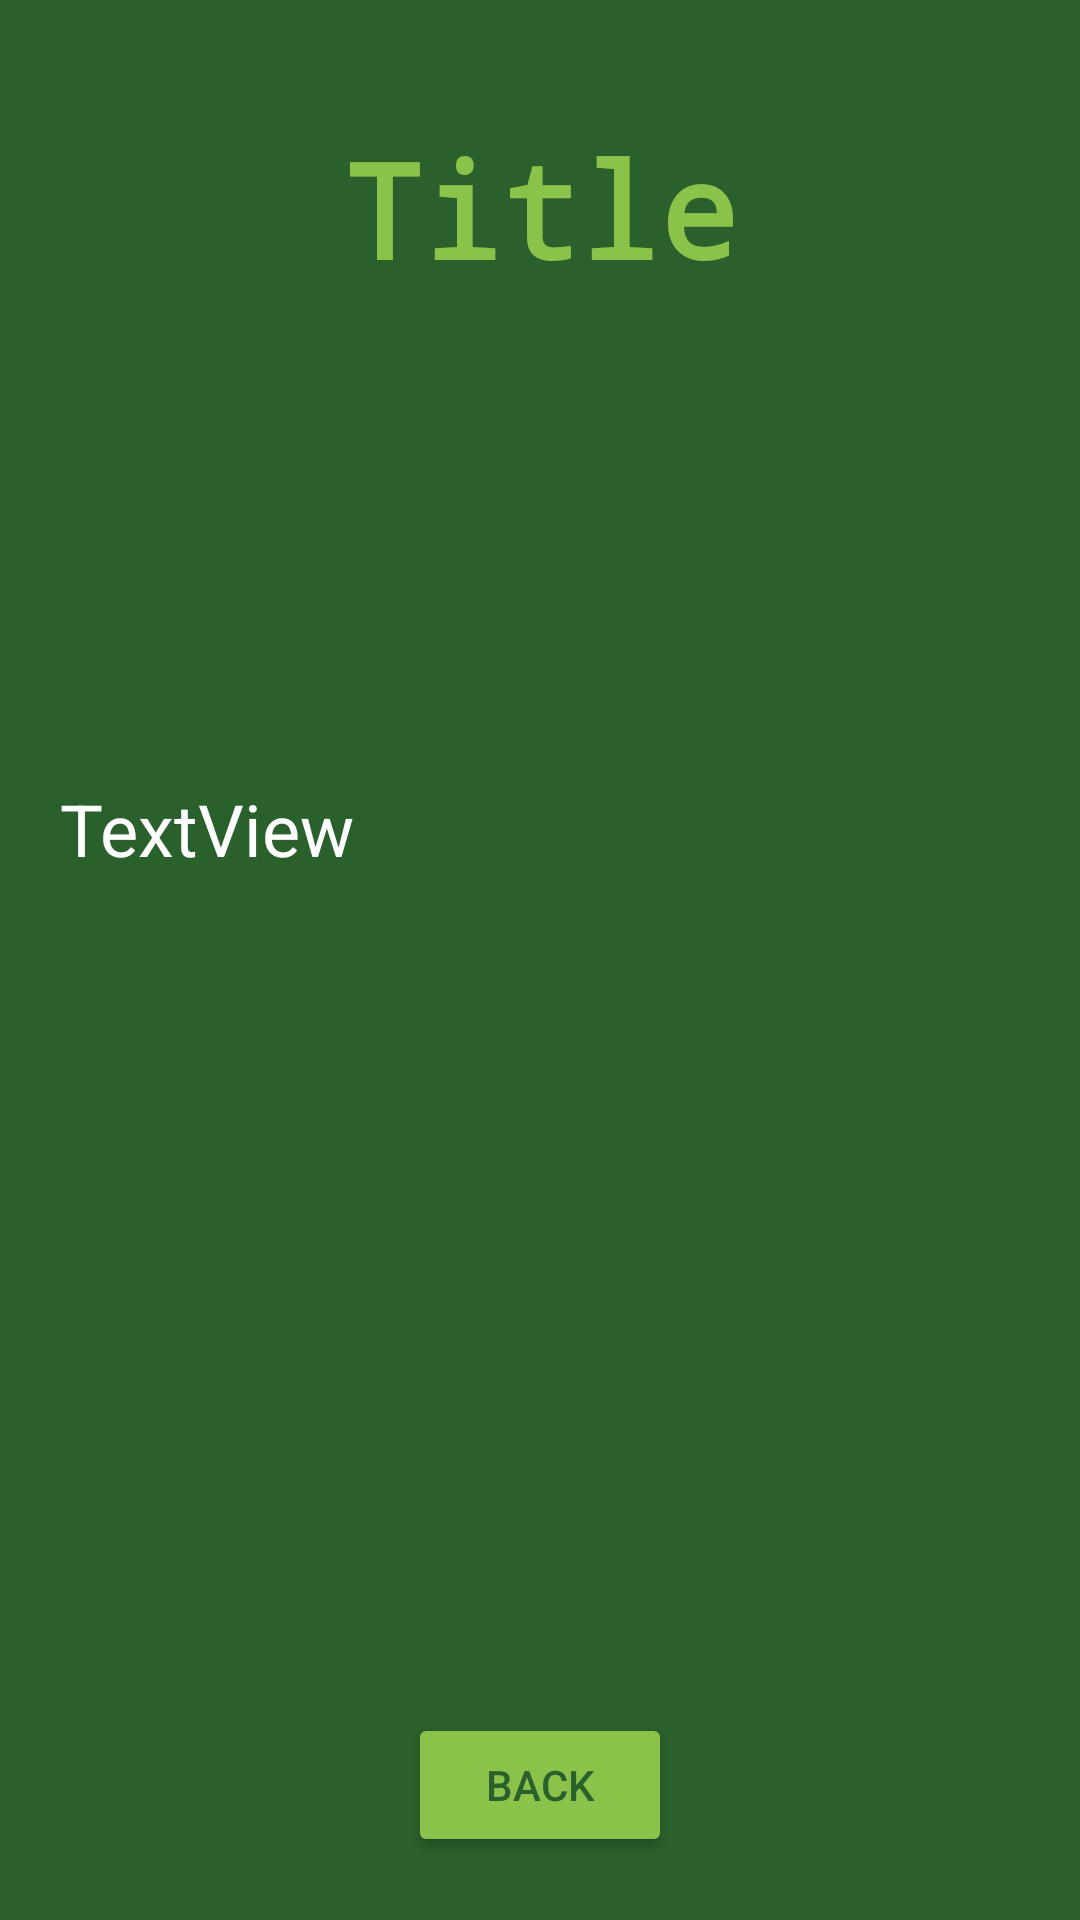

Layout XML and referenced resources for this Android screen:
<!-- AndroidManifest.xml: application theme Theme.PlantFacts -->
<!-- res/layout/activity_facts.xml -->
<?xml version="1.0" encoding="utf-8"?>
<androidx.constraintlayout.widget.ConstraintLayout xmlns:android="http://schemas.android.com/apk/res/android"
    xmlns:app="http://schemas.android.com/apk/res-auto"
    xmlns:tools="http://schemas.android.com/tools"
    android:layout_width="match_parent"
    android:layout_height="match_parent"
    android:background="@color/custom_green">

    <ImageView
        android:id="@+id/factsImageView"
        android:layout_width="0dp"
        android:layout_height="0dp"
        android:layout_marginStart="10dp"
        android:layout_marginTop="20dp"
        android:layout_marginEnd="10dp"
        android:layout_marginBottom="20dp"
        app:layout_constraintBottom_toTopOf="@+id/factsScrollView"
        app:layout_constraintEnd_toEndOf="parent"
        app:layout_constraintHorizontal_bias="1.0"
        app:layout_constraintStart_toStartOf="parent"
        app:layout_constraintTop_toBottomOf="@+id/factsTitleTextView"
        tools:srcCompat="@drawable/aloe" />

    <TextView
        android:id="@+id/factsTitleTextView"
        android:layout_width="wrap_content"
        android:layout_height="wrap_content"
        android:layout_marginTop="40dp"
        android:fontFamily="monospace"
        android:text="Title"
        android:textColor="@color/custom_lightgreen"
        android:textSize="44dp"
        android:textStyle="bold"
        app:layout_constraintLeft_toLeftOf="parent"
        app:layout_constraintRight_toRightOf="parent"
        app:layout_constraintTop_toTopOf="parent" />

    <ScrollView
        android:id="@+id/factsScrollView"
        android:layout_width="0dp"
        android:layout_height="300dp"
        android:layout_marginStart="20dp"
        android:layout_marginEnd="20dp"
        android:layout_marginBottom="80dp"
        android:contentDescription="pllant facts go here"
        app:layout_constraintBottom_toBottomOf="parent"
        app:layout_constraintEnd_toEndOf="parent"
        app:layout_constraintHorizontal_bias="0.0"
        app:layout_constraintStart_toStartOf="parent">

        <LinearLayout
            android:layout_width="match_parent"
            android:layout_height="wrap_content"
            android:orientation="vertical">

            <TextView
                android:id="@+id/descriptionTextView"
                android:layout_width="match_parent"
                android:layout_height="wrap_content"
                android:text="TextView"
                android:textColor="@color/white"
                android:textSize="24sp" />
        </LinearLayout>
    </ScrollView>

    <Button
        android:id="@+id/backButton"
        android:layout_width="wrap_content"
        android:layout_height="wrap_content"
        android:layout_marginTop="10dp"
        android:layout_marginBottom="20dp"
        android:backgroundTint="@color/custom_lightgreen"
        android:onClick="goBack"
        android:text="Back"
        android:textColor="@color/custom_green"
        app:layout_constraintBottom_toBottomOf="parent"
        app:layout_constraintEnd_toEndOf="parent"
        app:layout_constraintStart_toStartOf="parent"
        app:layout_constraintTop_toBottomOf="@+id/factsScrollView" />

</androidx.constraintlayout.widget.ConstraintLayout>
<!-- resources referenced by this layout -->
<resources>
  <color name="custom_green">#2A602C</color>
  <color name="custom_lightgreen">#8BC34A</color>
  <color name="white">#FFFFFFFF</color>
  <style name="Theme.PlantFacts" parent="Theme.MaterialComponents.DayNight.NoActionBar">
          
          <item name="colorPrimary">@color/purple_500</item>
          <item name="colorPrimaryVariant">#000000</item>
          <item name="colorOnPrimary">@color/white</item>
          
          <item name="colorSecondary">@color/teal_200</item>
          <item name="colorSecondaryVariant">@color/teal_700</item>
          <item name="colorOnSecondary">@color/black</item>
          
          <item name="android:statusBarColor" tools:targetApi="l">?attr/colorPrimaryVariant</item>
          
      </style>
  <color name="purple_500">#FF6200EE</color>
  <color name="teal_200">#FF03DAC5</color>
  <color name="teal_700">#FF018786</color>
  <color name="black">#FF000000</color>
</resources>
